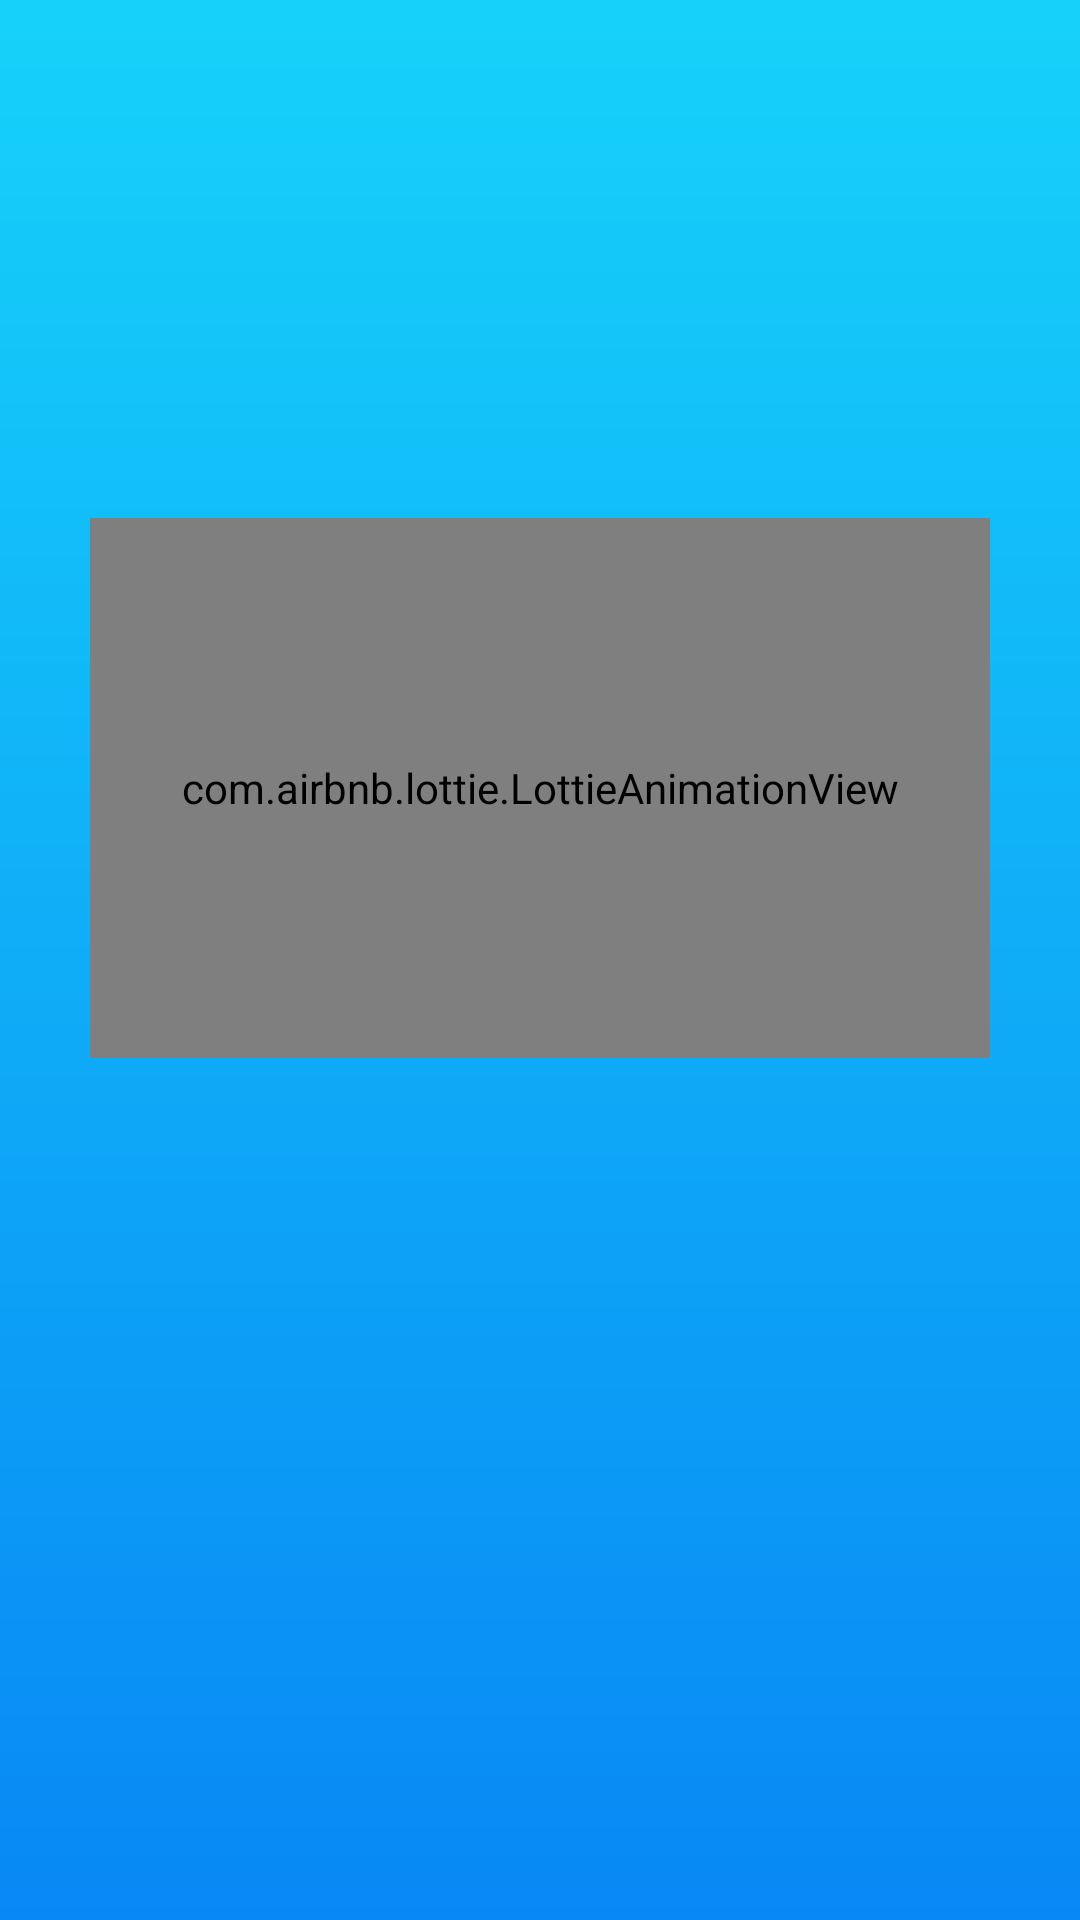

Produce the Android XML layout that renders to this screen, including the resource entries it uses.
<!-- AndroidManifest.xml: application theme Theme.AndApp1 -->
<!-- res/layout/splash_activity.xml -->
<?xml version="1.0" encoding="utf-8"?>
<LinearLayout
    xmlns:android="http://schemas.android.com/apk/res/android"
    xmlns:app="http://schemas.android.com/apk/res-auto"
    android:id="@+id/splashRoot"
    android:orientation="vertical"
    android:layout_width="match_parent"
    android:layout_height="match_parent"
    android:gravity="center"
    android:background="@drawable/splash_gradients">

    <com.airbnb.lottie.LottieAnimationView
        android:id="@+id/cloudsLottie"
        android:layout_width="300dp"
        android:layout_height="180dp"
        android:layout_gravity="center_horizontal"
        app:lottie_fileName="cloud.json"
        app:lottie_autoPlay="true"
        app:lottie_loop="true"
        android:layout_marginBottom="32dp" />

    <TextView
        android:id="@+id/tvAppTitle"
        android:layout_width="wrap_content"
        android:layout_height="wrap_content"
        android:text="Travel Maker"
        android:textSize="36sp"
        android:textColor="@android:color/white"
        android:textStyle="bold"
        android:fontFamily="sans-serif-medium"
        android:alpha="0"/>

    <TextView
        android:id="@+id/tvSlogan"
        android:text="친구들과 함께 떠나는 즐거운 여행"
        android:layout_width="wrap_content"
        android:layout_height="wrap_content"
        android:textSize="18sp"
        android:textColor="#CCFFFFFF"
        android:gravity="center"
        android:alpha="0"
        android:layout_marginTop="8dp"/>

</LinearLayout>
<!-- resources referenced by this layout -->
<resources>
  <!-- drawable splash_gradients (drawable) -->
  <?xml version="1.0" encoding="utf-8"?>
  <shape xmlns:android="http://schemas.android.com/apk/res/android">
      <gradient
          android:angle="270"
          android:startColor="#16D2FA"
          android:endColor="#0888F5"
          android:type="linear"/>
  </shape>
  <style name="Theme.AndApp1" parent="Theme.MaterialComponents.DayNight.NoActionBar">
          
          <item name="colorPrimary">@color/primary_color</item>
          <item name="colorPrimaryVariant">@color/primary_variant</item>
          <item name="colorOnPrimary">@android:color/white</item>
  
          <item name="colorSecondary">@color/secondary_color</item>
          <item name="colorSecondaryVariant">@color/secondary_variant</item>
          <item name="colorOnSecondary">@android:color/black</item>
  
          <item name="colorSurface">@color/surface_color</item>
          <item name="colorOnSurface">@color/on_surface</item>
  
          <item name="colorError">@color/error_color</item>
          <item name="colorOnError">@color/on_error</item>
  
          
          <item name="textAppearanceCaption">@style/TextAppearance.MaterialComponents.Caption</item>
          <item name="textAppearanceBody1">@style/TextAppearance.MaterialComponents.Body1</item>
          <item name="textAppearanceBody2">@style/TextAppearance.MaterialComponents.Body2</item>
          <item name="textAppearanceSubtitle1">@style/TextAppearance.MaterialComponents.Subtitle1</item>
          <item name="textAppearanceSubtitle2">@style/TextAppearance.MaterialComponents.Subtitle2</item>
  
          
          <item name="android:windowLightStatusBar" tools:targetApi="m">true</item>
          <item name="android:statusBarColor" tools:targetApi="l">@android:color/transparent</item>
  
          
          <item name="android:windowBackground">@drawable/background_gradient</item>
      </style>
  <color name="primary_color">#3F51B5</color>
  <color name="primary_variant">#303F9F</color>
  <color name="secondary_color">#FF4081</color>
  <color name="secondary_variant">#E91E63</color>
  <color name="surface_color">#FAFAFA</color>
  <color name="on_surface">#212121</color>
  <color name="error_color">#F44336</color>
  <color name="on_error">#FFFFFF</color>
  <!-- drawable background_gradient (drawable) -->
  <?xml version="1.0" encoding="utf-8"?>
  <shape xmlns:android="http://schemas.android.com/apk/res/android">
      <gradient
          android:startColor="#4facfe"
          android:centerColor="#00c9ff"
          android:endColor="#0093E9"
          android:angle="135"
          android:type="linear" />
  </shape>
</resources>
